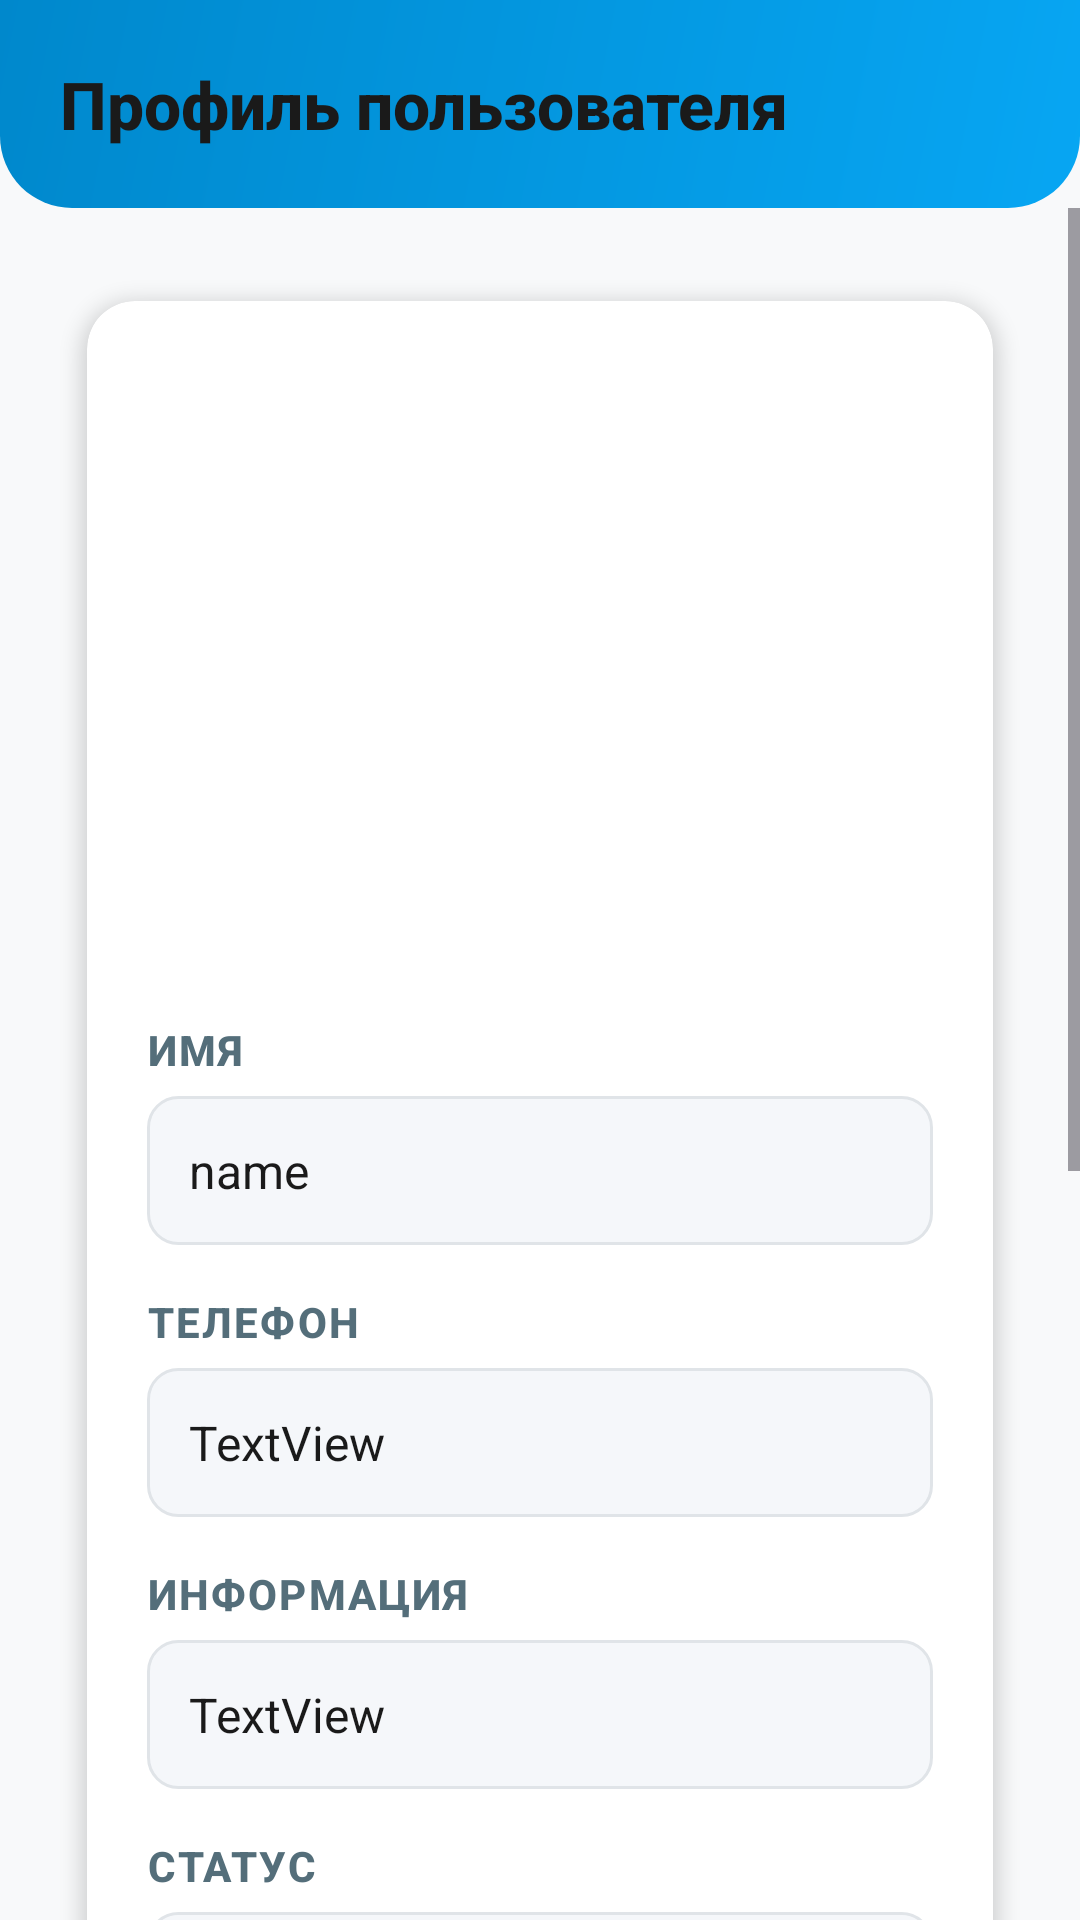

Layout XML and referenced resources for this Android screen:
<!-- AndroidManifest.xml: application theme Theme.UPK_BTPI -->
<!-- res/layout/activity_user_detail.xml -->
<?xml version="1.0" encoding="utf-8"?>
<androidx.constraintlayout.widget.ConstraintLayout
    xmlns:android="http://schemas.android.com/apk/res/android"
    xmlns:app="http://schemas.android.com/apk/res-auto"
    xmlns:tools="http://schemas.android.com/tools"
    android:id="@+id/main"
    android:layout_width="match_parent"
    android:layout_height="match_parent"
    android:background="#F8F9FA"
    tools:context=".user_detail_Activity">

    
    <TextView
        android:id="@+id/pageTitle"
        android:layout_width="0dp"
        android:layout_height="wrap_content"
        android:text="Профиль пользователя"
        android:textSize="22sp"
        android:textStyle="bold"
        android:textColor="#1A1A1A"
        android:fontFamily="sans-serif-medium"
        android:padding="20dp"
        android:background="@drawable/header_background"
        app:layout_constraintTop_toTopOf="parent"
        app:layout_constraintStart_toStartOf="parent"
        app:layout_constraintEnd_toEndOf="parent" />

    <ScrollView
        android:layout_width="0dp"
        android:layout_height="0dp"
        android:fillViewport="true"
        android:scrollbarStyle="outsideOverlay"
        app:layout_constraintTop_toBottomOf="@id/pageTitle"
        app:layout_constraintBottom_toBottomOf="parent"
        app:layout_constraintStart_toStartOf="parent"
        app:layout_constraintEnd_toEndOf="parent">

        <LinearLayout
            android:layout_width="match_parent"
            android:layout_height="wrap_content"
            android:orientation="vertical"
            android:padding="20dp">

            
            <androidx.cardview.widget.CardView
                android:layout_width="match_parent"
                android:layout_height="wrap_content"
                app:cardCornerRadius="16dp"
                app:cardElevation="4dp"
                app:cardBackgroundColor="#FFFFFF"
                app:contentPadding="20dp"
                app:cardUseCompatPadding="true">

                <LinearLayout
                    android:layout_width="match_parent"
                    android:layout_height="wrap_content"
                    android:orientation="vertical">

                    
                    <ImageView
                        android:id="@+id/imageView3"
                        android:layout_width="200dp"
                        android:layout_height="200dp"
                        android:src="@drawable/user"
                        android:layout_margin="10sp"
                         />

                    <TextView
                        android:id="@+id/textViewNameLabel"
                        android:layout_width="match_parent"
                        android:layout_height="wrap_content"
                        android:text="Имя"
                        android:textSize="14sp"
                        android:textStyle="bold"
                        android:textColor="#546E7A"
                        android:layout_marginBottom="6dp"
                        android:fontFamily="sans-serif-medium"
                        android:textAllCaps="true"
                        android:letterSpacing="0.05" />

                    <TextView
                        android:id="@+id/textViewName"
                        style="@style/InfoValue"
                        android:text="name" />

                    <EditText
                        android:id="@+id/editTextTextName"
                        style="@style/StyledInput"
                        android:hint="Введите имя"
                        android:inputType="textPersonName"
                        android:visibility="gone" />

                    
                    <TextView
                        android:id="@+id/textViewPhoneNumberLabel"
                        android:layout_width="match_parent"
                        android:layout_height="wrap_content"
                        android:text="Телефон"
                        android:textSize="14sp"
                        android:textStyle="bold"
                        android:textColor="#546E7A"
                        android:layout_marginTop="16dp"
                        android:layout_marginBottom="6dp"
                        android:fontFamily="sans-serif-medium"
                        android:textAllCaps="true"
                        android:letterSpacing="0.05" />

                    <TextView
                        android:id="@+id/textViewPhoneNumber"
                        style="@style/InfoValue"
                        android:text="TextView" />

                    <EditText
                        android:id="@+id/editTextPhone"
                        style="@style/StyledInput"
                        android:hint="+7 (___) ___-__-__"
                        android:inputType="phone"
                        android:visibility="gone"
                        tools:ignore="SpeakableTextPresentCheck" />

                    
                    <TextView
                        android:id="@+id/textViewInfoLabel"
                        android:layout_width="match_parent"
                        android:layout_height="wrap_content"
                        android:text="Информация"
                        android:textSize="14sp"
                        android:textStyle="bold"
                        android:textColor="#546E7A"
                        android:layout_marginTop="16dp"
                        android:layout_marginBottom="6dp"
                        android:fontFamily="sans-serif-medium"
                        android:textAllCaps="true"
                        android:letterSpacing="0.05" />

                    <TextView
                        android:id="@+id/textViewInfo"
                        style="@style/InfoValue"
                        android:text="TextView" />

                    <EditText
                        android:id="@+id/editTextTextInfo"
                        style="@style/StyledInput"
                        android:hint="Дополнительная информация"
                        android:inputType="textMultiLine"
                        android:minLines="2"
                        android:gravity="top|start"
                        android:visibility="gone" />

                    
                    <TextView
                        android:id="@+id/textViewIsActiveLabel"
                        android:layout_width="match_parent"
                        android:layout_height="wrap_content"
                        android:text="Статус"
                        android:textSize="14sp"
                        android:textStyle="bold"
                        android:textColor="#546E7A"
                        android:layout_marginTop="16dp"
                        android:layout_marginBottom="6dp"
                        android:fontFamily="sans-serif-medium"
                        android:textAllCaps="true"
                        android:letterSpacing="0.05" />

                    <TextView
                        android:id="@+id/textViewIsActive"
                        style="@style/InfoValue"
                        android:text="TextView" />

                    
                    <TextView
                        android:id="@+id/textViewRoleLabel"
                        android:layout_width="match_parent"
                        android:layout_height="wrap_content"
                        android:text="Роль"
                        android:textSize="14sp"
                        android:textStyle="bold"
                        android:textColor="#546E7A"
                        android:layout_marginTop="16dp"
                        android:layout_marginBottom="6dp"
                        android:fontFamily="sans-serif-medium"
                        android:textAllCaps="true"
                        android:letterSpacing="0.05" />

                    <TextView
                        android:id="@+id/textViewRole"
                        style="@style/InfoValue"
                        android:text="role" />

                    <Spinner
                        android:id="@+id/spinnerRole"
                        style="@style/StyledSpinner"
                        android:visibility="gone" />

                    
                    <TextView
                        android:id="@+id/textViewYpkLabel"
                        android:layout_width="match_parent"
                        android:layout_height="wrap_content"
                        android:text="УПК"
                        android:textSize="14sp"
                        android:textStyle="bold"
                        android:textColor="#546E7A"
                        android:layout_marginTop="16dp"
                        android:layout_marginBottom="6dp"
                        android:fontFamily="sans-serif-medium"
                        android:textAllCaps="true"
                        android:letterSpacing="0.05" />

                    <TextView
                        android:id="@+id/textViewYpk"
                        style="@style/InfoValue"
                        android:text="ypk" />

                    <Spinner
                        android:id="@+id/spinnerYpk"
                        style="@style/StyledSpinner"
                        android:visibility="gone" />

                </LinearLayout>
            </androidx.cardview.widget.CardView>

            
            <LinearLayout
                android:layout_width="match_parent"
                android:layout_height="wrap_content"
                android:orientation="vertical"
                android:layout_marginTop="24dp">

                <Button
                    android:id="@+id/buttonEdit"
                    style="@style/PrimaryButton"
                    android:text="Изменить" />

                <Button
                    android:id="@+id/buttonSave"
                    style="@style/SuccessButton"
                    android:text="Сохранить"
                    android:visibility="gone" />

                <Button
                    android:id="@+id/buttonDelete"
                    android:layout_width="match_parent"
                    android:layout_height="wrap_content"
                    android:text="Удалить"
                    android:visibility="gone"
                    android:backgroundTint="#D32F2F"
                    android:textColor="#FFFFFF"
                    android:layout_marginTop="12dp" />

                <Button
                    android:id="@+id/buttonBack"
                    style="@style/OutlineButton"
                    android:text="Назад"
                    android:layout_marginTop="12dp" />
            </LinearLayout>

            
            <View android:layout_width="match_parent" android:layout_height="24dp" />

        </LinearLayout>
    </ScrollView>
</androidx.constraintlayout.widget.ConstraintLayout>
<!-- resources referenced by this layout -->
<resources>
  <!-- drawable header_background (drawable) -->
  <?xml version="1.0" encoding="utf-8"?>
  <shape xmlns:android="http://schemas.android.com/apk/res/android">
      <gradient
          android:startColor="#07A6F3"
          android:endColor="#0088CC"
          android:angle="135"/>
      <corners android:bottomLeftRadius="24dp" android:bottomRightRadius="24dp"/>
  </shape>
  <style name="InfoValue">
          <item name="android:layout_width">match_parent</item>
          <item name="android:layout_height">wrap_content</item>
          <item name="android:background">@drawable/info_card_bg</item>
          <item name="android:padding">14dp</item>
          <item name="android:textColor">#1A1A1A</item>
          <item name="android:textSize">16sp</item>
          <item name="android:minHeight">48dp</item>
          <item name="android:gravity">center_vertical</item>
      </style>
  <style name="OutlineButton" parent="Widget.Material3.Button.OutlinedButton">
          <item name="android:layout_width">match_parent</item>
          <item name="android:layout_height">52dp</item>
          <item name="android:textColor">#546E7A</item>
          <item name="android:textSize">16sp</item>
          <item name="cornerRadius">14dp</item>
          <item name="strokeColor">#B0BEC5</item>
          <item name="strokeWidth">1.5dp</item>
      </style>
  <style name="PrimaryButton" parent="Widget.Material3.Button">
          <item name="android:layout_width">match_parent</item>
          <item name="android:layout_height">52dp</item>
          <item name="android:backgroundTint">#07A6F3</item>
          <item name="android:textColor">@android:color/white</item>
          <item name="android:textSize">16sp</item>
          <item name="android:textStyle">bold</item>
          <item name="cornerRadius">14dp</item>
          <item name="elevation">4dp</item>
          <item name="rippleColor">#40FFFFFF</item>
      </style>
  <style name="StyledSpinner">
          <item name="android:layout_width">match_parent</item>
          <item name="android:layout_height">wrap_content</item>
          <item name="android:background">@drawable/input_field_bg</item>
          <item name="android:padding">14dp</item>
          <item name="android:textColor">#1A1A1A</item>
          <item name="android:textSize">16sp</item>
          <item name="android:minHeight">48dp</item>
          <item name="android:popupBackground">@drawable/popup_bg</item>
      </style>
  <style name="SuccessButton" parent="Widget.Material3.Button">
          <item name="android:layout_width">match_parent</item>
          <item name="android:layout_height">52dp</item>
          <item name="android:backgroundTint">#4CAF50</item>
          <item name="android:textColor">@android:color/white</item>
          <item name="android:textSize">16sp</item>
          <item name="android:textStyle">bold</item>
          <item name="cornerRadius">14dp</item>
          <item name="elevation">4dp</item>
      </style>
  <style name="Theme.UPK_BTPI" parent="Base.Theme.UPK_BTPI" />
  <!-- drawable info_card_bg (drawable) -->
  <?xml version="1.0" encoding="utf-8"?>
  <shape xmlns:android="http://schemas.android.com/apk/res/android">
      <solid android:color="#F5F7FA"/>
      <corners android:radius="10dp"/>
      <stroke android:color="#E0E4E8" android:width="1dp"/>
  </shape>
  <!-- drawable popup_bg (drawable) -->
  <?xml version="1.0" encoding="utf-8"?>
  <shape xmlns:android="http://schemas.android.com/apk/res/android">
      <solid android:color="#FFFFFF"/>
      <corners android:radius="12dp"/>
      <stroke android:color="#E0E4E8" android:width="1dp"/>
      <padding android:left="8dp" android:top="8dp" android:right="8dp" android:bottom="8dp"/>
  </shape>
  <style name="Base.Theme.UPK_BTPI" parent="Theme.Material3.DayNight.NoActionBar">
          
          
      </style>
</resources>
